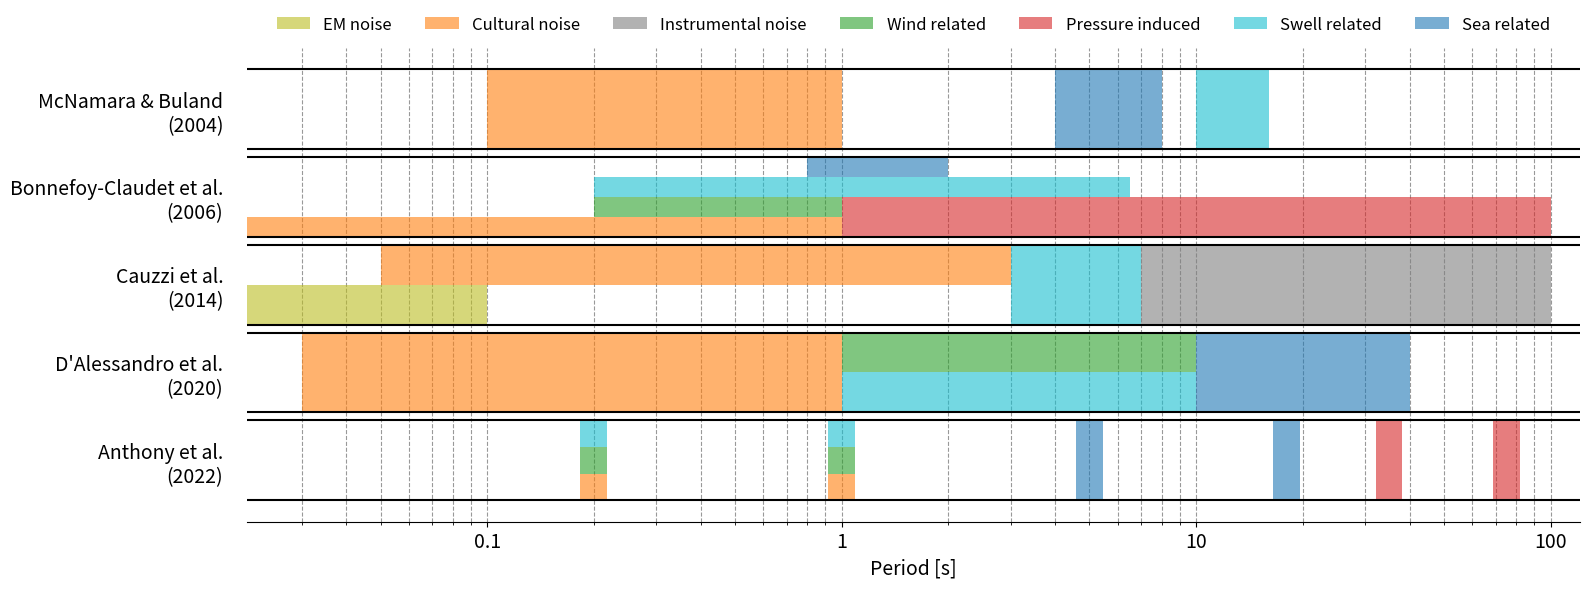

The matplotlib source for this figure:
import numpy as np
import matplotlib as mpl
import matplotlib.pyplot as plt
from matplotlib.patches import Patch
from matplotlib import rcParams
rcParams.update({'figure.autolayout': True})

###DATA###
T = {'Anthony et al.\n(2022)': {'cn':(0.183, 0.218, 1.0/3), 'wn':(0.183, 0.218, 1.0/3), 'sw':(0.183, 0.218, 1.0/3),
                               'cn_': (0.917, 1.091, 1.0/3), 'wn_': (0.917, 1.091, 1.0/3), 'sw_': (0.917, 1.091, 1.0/3),
                               'sr':(4.585, 5.453, 1.0), 'sr_': (16.506, 19.629, 1.0),
                               'pi':(32.095, 38.168, 1.0), 'pi_': (68.775, 81.788, 1.0)},
     "D\'Alessandro et al.\n(2020)": {'cn': (0.03, 1, 1), 'sw': (1, 10, 0.5), 'wn': (1, 10, 0.5), 'sr': (10, 40, 1)},
     'Cauzzi et al.\n(2014)': {'em':(0, 0.1, 0.5), 'cn': (0.05, 3, 0.5), 'sw': (3, 7, 1), 'in': (7, 100, 1)},
     'Bonnefoy-Claudet et al.\n(2006)': {'cn':(0, 1, 0.25), 'wn': (0.2, 1, 0.25), 'sw': (0.2, 6.5, 0.25), 'sr':(0.8, 2, 0.25), 'pi': (1, 100, 0.5)},
     'McNamara & Buland\n(2004)': {'cn':(0.1, 1, 1), 'sr': (4, 8, 1), 'sw': (10, 16, 1)},
    }


colors = {'em':0.8, 'cn':0.1, 'wn': 0.2, 'sw': 0.9, 'sr': 0.0, 'in': 0.7, 'pi': 0.3}
labels = {'em':'EM noise', 'cn': 'Cultural noise', 'in': 'Instrumental noise', 'wn': 'Wind related', 'pi': 'Pressure induced', 'sw': 'Swell related', 'sr': 'Sea related'}

##### PLOT #####
fig, ax = plt.subplots(1, figsize=(16,6))
#ax.set_facecolor('#36454F')

# bars
#Axes.barh(y, width, height=0.8, left=None, *, align='center', **kwargs)[source]

y = 0

for paper,classification in T.items():
    p = 1
    py = 1
    ax.hlines(y, 0, 1000, colors='k', linestyles='solid')
    for k,v in classification.items():
        dt = v[1]-v[0]
        if p>0.9:
            p = 0
            py = 0
        else:
            py += 1
        ax.barh(y+py*v[2], dt, align='edge', height=v[2], left=v[0], color=mpl.cm.tab20(colors[k[:2]]), hatch='', alpha=0.6)
        p += v[2]
    y += 1.1
    ax.hlines(y-0.1, 0, 1000, colors='k', linestyles='solid')

# grid lines
ax.set_axisbelow(True)
ax.xaxis.grid(color='k', linestyle='dashed', alpha=0.4, which='both')

# align x axis
ax.set_xlim(0.021, 121)
ax.set_xscale('log')

# remove spines

ax.spines['right'].set_visible(False)
ax.spines['left'].set_visible(False)
ax.spines['left'].set_position(('outward', 10))
ax.spines['top'].set_visible(False)
#ax.spines['bottom'].set_color('w')

ax.tick_params(axis='both', which='both', labelsize=14,
               bottom=False, top=False, labelbottom=True,
               left=False, right=False, labelleft=True)

papers = T.keys()
ax.set_yticks(np.arange(0.5, len(papers), 1.1), labels=papers)
ax.set_xticks([0.1, 1, 10, 100], labels=[str(t) for t in [0.1, 1, 10, 100]])
ax.xaxis.set_label_position('bottom')
ax.xaxis.tick_bottom()
ax.set_xlabel('Period [s]', loc='center', fontsize=14)

##### LEGENDS #####
legend_elements = [Patch(facecolor=mpl.cm.tab20(colors[k]), label=v,  hatch='', alpha=0.6) for k,v in labels.items()]

legend = ax.legend(handles=legend_elements, loc='lower center', ncol=7, frameon=False, bbox_to_anchor=(0.5, 1.0), fontsize=12,)
plt.setp(legend.get_texts(), color='k')
plt.savefig('noise_sources.png', dpi=300)
